18-way image classification set "image" from GitHub (CedricSanchezGithub/ETL); label vocabulary: beaver, black bear, bob cat, coyote, elephant, goose, gray fox, horse, lion, mink, mouse, mule deer, otter, raccoon, rat, skunk, turkey, western grey squirrel.

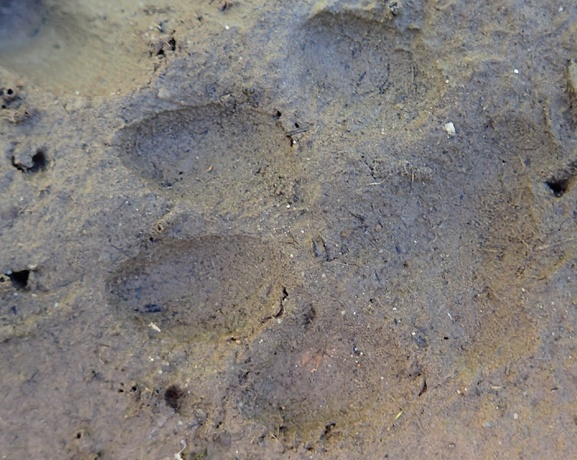
Label: coyote

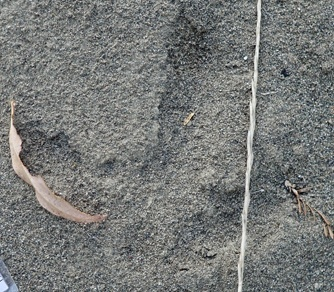
Label: turkey

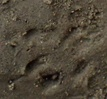
Label: western grey squirrel

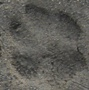
Label: gray fox

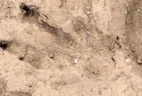
Label: beaver

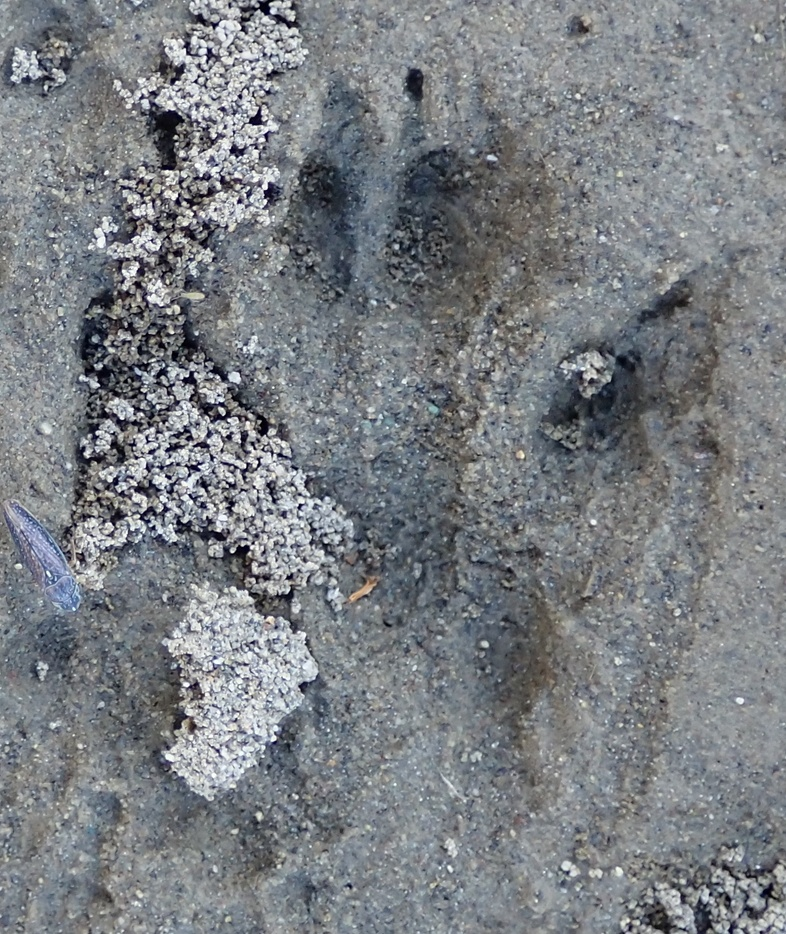
Label: mink
